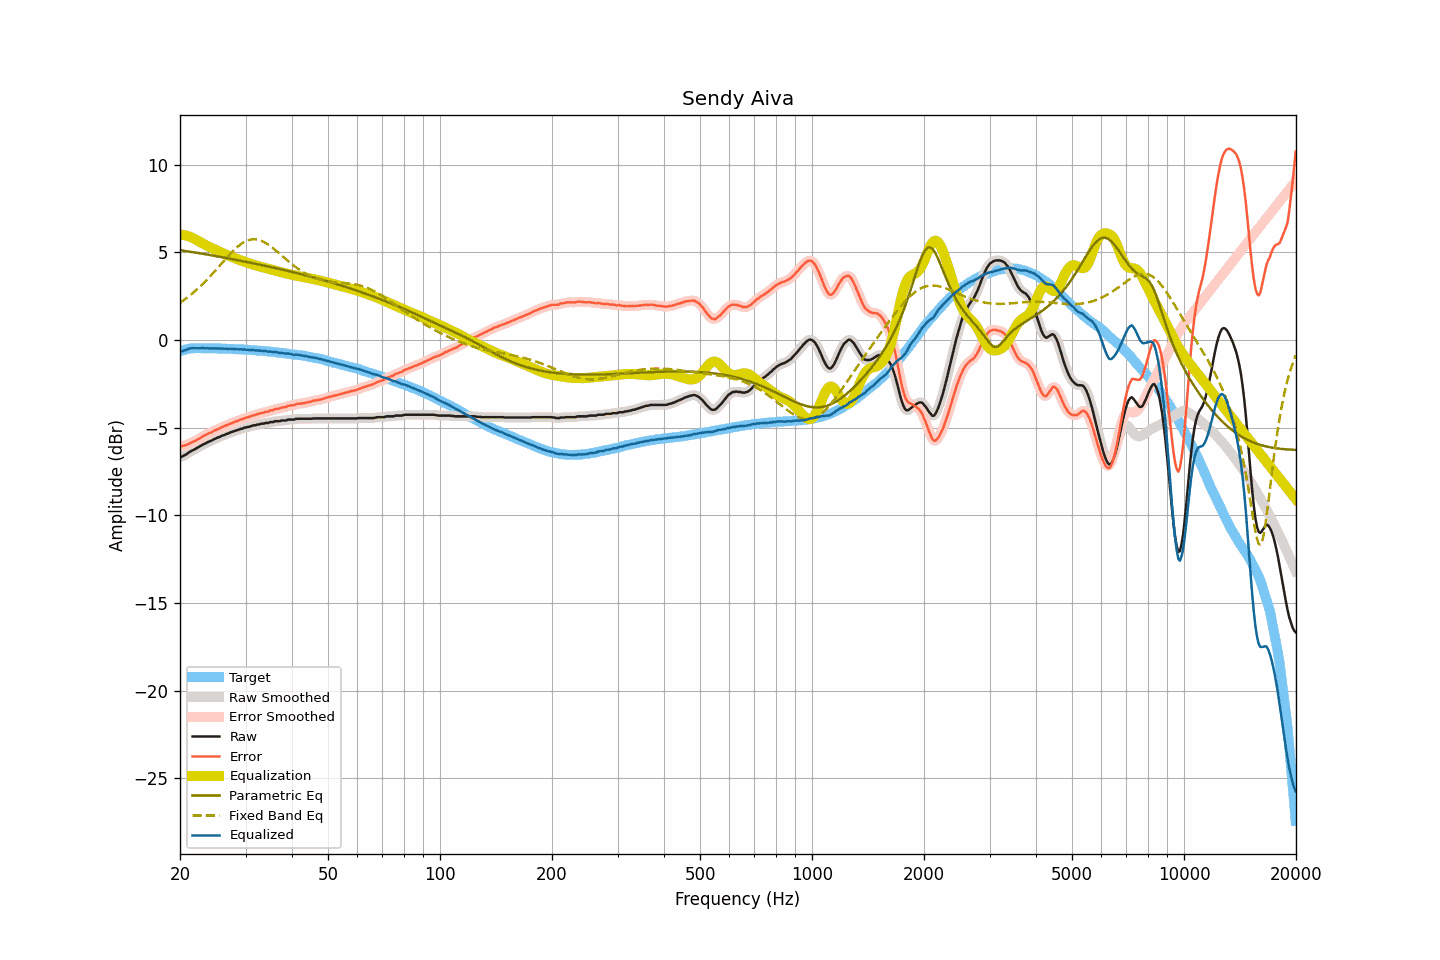

The table this chart was drawn from, first rows:
frequency, raw, smoothed, error, error_smoothed, equalization, parametric_eq, fixed_band_eq, equalized_raw, equalized_smoothed, target
20.00, -6.67, -6.68, -6.03, -6.04, 6.02, 5.13, 2.13, -0.65, -0.66, -0.64
20.20, -6.66, -6.65, -6.05, -6.04, 6.01, 5.11, 2.19, -0.65, -0.64, -0.61
20.40, -6.61, -6.61, -6.03, -6.03, 6.00, 5.10, 2.25, -0.61, -0.62, -0.58
20.61, -6.56, -6.57, -6.00, -6.01, 5.98, 5.08, 2.32, -0.58, -0.59, -0.56
20.81, -6.52, -6.51, -5.99, -5.98, 5.96, 5.07, 2.39, -0.56, -0.55, -0.53
21.02, -6.44, -6.45, -5.94, -5.94, 5.93, 5.05, 2.46, -0.51, -0.52, -0.50
21.23, -6.38, -6.38, -5.89, -5.90, 5.90, 5.04, 2.53, -0.48, -0.49, -0.49
21.44, -6.33, -6.33, -5.85, -5.85, 5.86, 5.02, 2.60, -0.47, -0.47, -0.48
21.66, -6.28, -6.28, -5.81, -5.81, 5.82, 5.01, 2.68, -0.46, -0.46, -0.47
21.87, -6.24, -6.23, -5.77, -5.77, 5.77, 5.00, 2.76, -0.47, -0.47, -0.47
22.09, -6.19, -6.18, -5.73, -5.72, 5.72, 4.98, 2.84, -0.47, -0.47, -0.46
22.31, -6.13, -6.13, -5.67, -5.67, 5.66, 4.97, 2.92, -0.46, -0.47, -0.46
22.54, -6.08, -6.08, -5.62, -5.62, 5.61, 4.95, 3.00, -0.47, -0.47, -0.46
22.76, -6.03, -6.02, -5.57, -5.56, 5.56, 4.93, 3.09, -0.47, -0.46, -0.46
22.99, -5.97, -5.98, -5.50, -5.51, 5.51, 4.92, 3.18, -0.46, -0.47, -0.47
23.22, -5.93, -5.93, -5.45, -5.45, 5.46, 4.90, 3.27, -0.47, -0.47, -0.47
23.45, -5.89, -5.88, -5.41, -5.41, 5.41, 4.89, 3.36, -0.48, -0.47, -0.48
23.69, -5.83, -5.84, -5.35, -5.36, 5.36, 4.87, 3.46, -0.47, -0.47, -0.48
23.92, -5.80, -5.80, -5.32, -5.32, 5.32, 4.86, 3.55, -0.48, -0.48, -0.48
24.16, -5.75, -5.75, -5.28, -5.28, 5.28, 4.84, 3.65, -0.47, -0.48, -0.47
24.40, -5.72, -5.71, -5.25, -5.24, 5.23, 4.82, 3.75, -0.49, -0.48, -0.47
24.65, -5.66, -5.67, -5.18, -5.19, 5.19, 4.81, 3.85, -0.47, -0.48, -0.48
24.89, -5.63, -5.62, -5.15, -5.14, 5.15, 4.79, 3.96, -0.48, -0.48, -0.48
25.14, -5.58, -5.58, -5.10, -5.10, 5.10, 4.77, 4.06, -0.47, -0.48, -0.48
25.39, -5.55, -5.55, -5.07, -5.06, 5.06, 4.76, 4.16, -0.49, -0.48, -0.48
25.65, -5.51, -5.50, -5.03, -5.02, 5.02, 4.74, 4.27, -0.49, -0.49, -0.48
25.91, -5.46, -5.47, -4.97, -4.98, 4.98, 4.72, 4.37, -0.48, -0.49, -0.49
26.16, -5.43, -5.43, -4.93, -4.93, 4.94, 4.71, 4.48, -0.49, -0.49, -0.50
26.43, -5.40, -5.39, -4.90, -4.90, 4.90, 4.69, 4.58, -0.50, -0.50, -0.50
26.69, -5.35, -5.36, -4.85, -4.86, 4.86, 4.67, 4.69, -0.49, -0.50, -0.50
26.96, -5.33, -5.32, -4.83, -4.82, 4.82, 4.66, 4.79, -0.51, -0.50, -0.50
27.23, -5.28, -5.28, -4.78, -4.78, 4.78, 4.64, 4.89, -0.50, -0.50, -0.50
27.50, -5.25, -5.25, -4.75, -4.75, 4.75, 4.62, 4.98, -0.50, -0.51, -0.50
27.77, -5.22, -5.22, -4.71, -4.71, 4.71, 4.60, 5.08, -0.51, -0.51, -0.51
28.05, -5.19, -5.19, -4.67, -4.67, 4.67, 4.59, 5.17, -0.52, -0.52, -0.51
28.33, -5.16, -5.16, -4.63, -4.64, 4.64, 4.57, 5.25, -0.52, -0.52, -0.53
28.62, -5.13, -5.13, -4.60, -4.60, 4.60, 4.55, 5.33, -0.53, -0.53, -0.53
28.90, -5.10, -5.10, -4.57, -4.57, 4.57, 4.53, 5.40, -0.53, -0.53, -0.53
29.19, -5.06, -5.07, -4.52, -4.53, 4.53, 4.51, 5.47, -0.53, -0.53, -0.54
29.48, -5.05, -5.04, -4.52, -4.50, 4.50, 4.50, 5.53, -0.55, -0.54, -0.53
29.78, -5.00, -5.01, -4.46, -4.47, 4.47, 4.48, 5.59, -0.53, -0.54, -0.54
30.08, -4.99, -4.99, -4.44, -4.44, 4.44, 4.46, 5.64, -0.55, -0.55, -0.55
30.38, -4.96, -4.96, -4.40, -4.41, 4.41, 4.44, 5.68, -0.55, -0.56, -0.56
30.68, -4.95, -4.94, -4.39, -4.38, 4.38, 4.42, 5.70, -0.57, -0.57, -0.56
30.99, -4.91, -4.91, -4.34, -4.34, 4.35, 4.40, 5.73, -0.56, -0.57, -0.57
31.30, -4.89, -4.89, -4.31, -4.32, 4.32, 4.39, 5.74, -0.57, -0.57, -0.57
31.61, -4.86, -4.86, -4.28, -4.28, 4.29, 4.37, 5.75, -0.57, -0.58, -0.58
31.93, -4.86, -4.85, -4.27, -4.26, 4.26, 4.35, 5.74, -0.60, -0.59, -0.59
32.24, -4.82, -4.83, -4.22, -4.23, 4.23, 4.33, 5.73, -0.59, -0.60, -0.60
32.57, -4.82, -4.81, -4.22, -4.20, 4.21, 4.31, 5.71, -0.61, -0.60, -0.60
32.89, -4.78, -4.79, -4.17, -4.18, 4.18, 4.29, 5.68, -0.60, -0.61, -0.61
33.22, -4.77, -4.77, -4.15, -4.16, 4.16, 4.27, 5.64, -0.61, -0.62, -0.62
33.55, -4.77, -4.75, -4.15, -4.13, 4.13, 4.25, 5.60, -0.64, -0.62, -0.62
33.89, -4.73, -4.75, -4.09, -4.11, 4.11, 4.23, 5.55, -0.62, -0.64, -0.63
34.23, -4.73, -4.73, -4.09, -4.09, 4.08, 4.21, 5.50, -0.65, -0.65, -0.64
34.57, -4.73, -4.71, -4.08, -4.06, 4.06, 4.19, 5.44, -0.67, -0.65, -0.65
34.92, -4.68, -4.70, -4.02, -4.04, 4.03, 4.17, 5.37, -0.65, -0.67, -0.66
35.27, -4.68, -4.68, -4.01, -4.01, 4.01, 4.15, 5.30, -0.67, -0.67, -0.67
35.62, -4.68, -4.66, -4.00, -3.98, 3.98, 4.13, 5.23, -0.70, -0.67, -0.68
35.97, -4.63, -4.65, -3.93, -3.96, 3.96, 4.11, 5.16, -0.67, -0.69, -0.69
... 635 more rows
